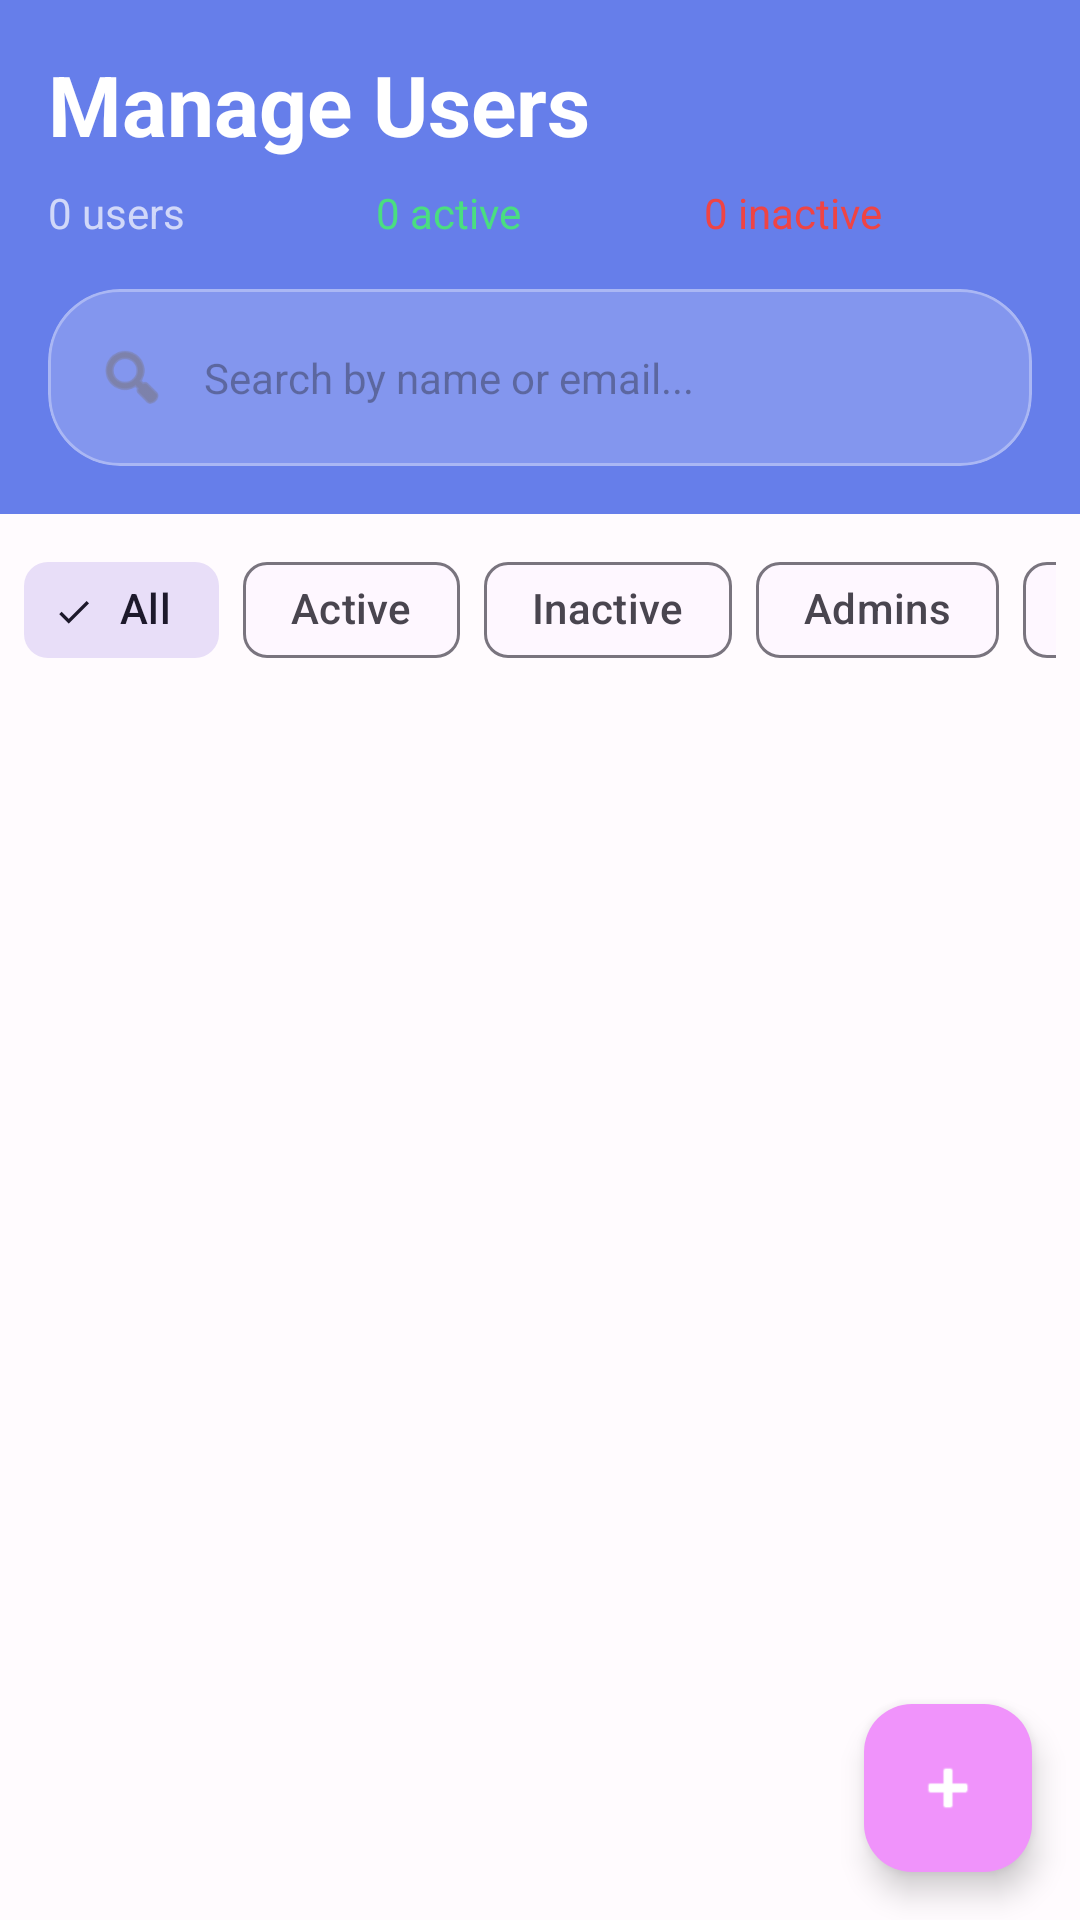

Android layout source for this screen:
<!-- AndroidManifest.xml: application theme Theme.MoodMuse -->
<!-- res/layout/fragment_manage_users.xml -->
<?xml version="1.0" encoding="utf-8"?>
<androidx.coordinatorlayout.widget.CoordinatorLayout xmlns:android="http://schemas.android.com/apk/res/android"
    xmlns:app="http://schemas.android.com/apk/res-auto"
    android:layout_width="match_parent"
    android:layout_height="match_parent"
    android:background="@color/md_theme_background">

    <LinearLayout
        android:layout_width="match_parent"
        android:layout_height="match_parent"
        android:orientation="vertical">

        
        <LinearLayout
            android:layout_width="match_parent"
            android:layout_height="wrap_content"
            android:orientation="vertical"
            android:padding="16dp"
            android:background="@color/admin_gradient_start">

            <TextView
                android:layout_width="wrap_content"
                android:layout_height="wrap_content"
                android:text="Manage Users"
                android:textAppearance="@style/TextAppearance.Material3.HeadlineMedium"
                android:textStyle="bold"
                android:textColor="@android:color/white" />

            
            <LinearLayout
                android:layout_width="match_parent"
                android:layout_height="wrap_content"
                android:orientation="horizontal"
                android:layout_marginTop="8dp">

                <TextView
                    android:id="@+id/tvUserCount"
                    android:layout_width="0dp"
                    android:layout_height="wrap_content"
                    android:layout_weight="1"
                    android:text="0 users"
                    android:textSize="14sp"
                    android:textColor="@color/semi_transparent_white" />

                <TextView
                    android:id="@+id/tvActiveCount"
                    android:layout_width="0dp"
                    android:layout_height="wrap_content"
                    android:layout_weight="1"
                    android:text="0 active"
                    android:textSize="14sp"
                    android:textColor="@color/admin_success" />

                <TextView
                    android:id="@+id/tvInactiveCount"
                    android:layout_width="0dp"
                    android:layout_height="wrap_content"
                    android:layout_weight="1"
                    android:text="0 inactive"
                    android:textSize="14sp"
                    android:textColor="@color/admin_error" />
            </LinearLayout>

            
            <com.google.android.material.card.MaterialCardView
                android:layout_width="match_parent"
                android:layout_height="wrap_content"
                android:layout_marginTop="16dp"
                app:cardCornerRadius="24dp"
                app:cardElevation="0dp"
                app:cardBackgroundColor="#30FFFFFF"
                app:strokeWidth="1dp"
                app:strokeColor="#50FFFFFF"
                app:rippleColor="#40FFFFFF">

                <LinearLayout
                    android:layout_width="match_parent"
                    android:layout_height="wrap_content"
                    android:orientation="horizontal"
                    android:gravity="center_vertical"
                    android:padding="8dp">

                    <ImageView
                        android:layout_width="24dp"
                        android:layout_height="24dp"
                        android:src="@android:drawable/ic_menu_search"
                        android:layout_marginStart="8dp"
                        android:tint="@color/md_theme_outline" />

                    <EditText
                        android:id="@+id/etSearch"
                        android:layout_width="0dp"
                        android:layout_height="wrap_content"
                        android:layout_weight="1"
                        android:hint="Search by name or email..."
                        android:background="@android:color/transparent"
                        android:padding="12dp"
                        android:textSize="14sp"
                        android:inputType="text"
                        android:maxLines="1" />
                </LinearLayout>
            </com.google.android.material.card.MaterialCardView>
        </LinearLayout>

        
        <HorizontalScrollView
            android:layout_width="match_parent"
            android:layout_height="wrap_content"
            android:scrollbars="none"
            android:padding="8dp">

            <com.google.android.material.chip.ChipGroup
                android:layout_width="wrap_content"
                android:layout_height="wrap_content"
                app:singleSelection="true">

                <com.google.android.material.chip.Chip
                    android:id="@+id/chipAll"
                    style="@style/Widget.Material3.Chip.Filter"
                    android:layout_width="wrap_content"
                    android:layout_height="wrap_content"
                    android:text="All"
                    android:checked="true" />

                <com.google.android.material.chip.Chip
                    android:id="@+id/chipActive"
                    style="@style/Widget.Material3.Chip.Filter"
                    android:layout_width="wrap_content"
                    android:layout_height="wrap_content"
                    android:text="Active" />

                <com.google.android.material.chip.Chip
                    android:id="@+id/chipInactive"
                    style="@style/Widget.Material3.Chip.Filter"
                    android:layout_width="wrap_content"
                    android:layout_height="wrap_content"
                    android:text="Inactive" />

                <com.google.android.material.chip.Chip
                    android:id="@+id/chipAdmin"
                    style="@style/Widget.Material3.Chip.Filter"
                    android:layout_width="wrap_content"
                    android:layout_height="wrap_content"
                    android:text="Admins" />

                <com.google.android.material.chip.Chip
                    android:id="@+id/chipModerator"
                    style="@style/Widget.Material3.Chip.Filter"
                    android:layout_width="wrap_content"
                    android:layout_height="wrap_content"
                    android:text="Moderators" />
            </com.google.android.material.chip.ChipGroup>
        </HorizontalScrollView>

        
        <androidx.recyclerview.widget.RecyclerView
            android:id="@+id/recyclerViewUsers"
            android:layout_width="match_parent"
            android:layout_height="0dp"
            android:layout_weight="1"
            android:padding="8dp"
            android:clipToPadding="false" />

        
        <LinearLayout
            android:id="@+id/emptyStateLayout"
            android:layout_width="match_parent"
            android:layout_height="0dp"
            android:layout_weight="1"
            android:orientation="vertical"
            android:gravity="center"
            android:padding="32dp"
            android:visibility="gone">

            <ImageView
                android:layout_width="120dp"
                android:layout_height="120dp"
                android:src="@android:drawable/ic_menu_add"
                android:tint="@color/md_theme_outline"
                android:alpha="0.3" />

            <TextView
                android:layout_width="wrap_content"
                android:layout_height="wrap_content"
                android:text="No users found"
                android:textAppearance="@style/TextAppearance.Material3.TitleMedium"
                android:textColor="@color/md_theme_outline"
                android:layout_marginTop="16dp" />

            <TextView
                android:layout_width="wrap_content"
                android:layout_height="wrap_content"
                android:text="Try adjusting your filters or add a new user"
                android:textSize="14sp"
                android:textColor="@color/md_theme_outline"
                android:textAlignment="center"
                android:layout_marginTop="8dp" />
        </LinearLayout>
    </LinearLayout>

    
    <com.google.android.material.floatingactionbutton.FloatingActionButton
        android:id="@+id/fabAddUser"
        android:layout_width="wrap_content"
        android:layout_height="wrap_content"
        android:layout_gravity="bottom|end"
        android:layout_margin="16dp"
        android:src="@android:drawable/ic_input_add"
        app:tint="@android:color/white"
        app:backgroundTint="@color/admin_accent" />

</androidx.coordinatorlayout.widget.CoordinatorLayout>
<!-- resources referenced by this layout -->
<resources>
  <color name="admin_accent">#f093fb</color>
  <color name="admin_error">#ef4444</color>
  <color name="admin_gradient_start">#667eea</color>
  <color name="admin_success">#4ade80</color>
  <color name="md_theme_background">#FFFBFE</color>
  <color name="md_theme_outline">#79747E</color>
  <color name="semi_transparent_white">#B3FFFFFF</color>
  <style name="Theme.MoodMuse" parent="Base.Theme.MoodMuse" />
  <style name="Base.Theme.MoodMuse" parent="Theme.Material3.DayNight.NoActionBar">
          <item name="colorPrimary">@color/md_theme_primary</item>
          <item name="colorOnPrimary">@color/md_theme_onPrimary</item>
          <item name="colorPrimaryContainer">@color/md_theme_primaryContainer</item>
          <item name="colorOnPrimaryContainer">@color/md_theme_onPrimaryContainer</item>
  
          <item name="colorSecondary">@color/md_theme_secondary</item>
          <item name="colorOnSecondary">@color/md_theme_onSecondary</item>
          <item name="colorSecondaryContainer">@color/md_theme_secondaryContainer</item>
          <item name="colorOnSecondaryContainer">@color/md_theme_onSecondaryContainer</item>
  
          <item name="colorTertiary">@color/md_theme_tertiary</item>
          <item name="colorOnTertiary">@color/md_theme_onTertiary</item>
          <item name="colorTertiaryContainer">@color/md_theme_tertiaryContainer</item>
          <item name="colorOnTertiaryContainer">@color/md_theme_onTertiaryContainer</item>
  
          <item name="colorError">@color/md_theme_error</item>
          <item name="colorOnError">@color/md_theme_onError</item>
          <item name="colorErrorContainer">@color/md_theme_errorContainer</item>
          <item name="colorOnErrorContainer">@color/md_theme_onErrorContainer</item>
  
          <item name="android:statusBarColor" tools:targetApi="l">@color/md_theme_primary</item>
      </style>
  <color name="md_theme_primary">#6750A4</color>
  <color name="md_theme_onPrimary">#FFFFFF</color>
  <color name="md_theme_primaryContainer">#EADDFF</color>
  <color name="md_theme_onPrimaryContainer">#21005D</color>
  <color name="md_theme_secondary">#625B71</color>
  <color name="md_theme_onSecondary">#FFFFFF</color>
  <color name="md_theme_secondaryContainer">#E8DEF8</color>
  <color name="md_theme_onSecondaryContainer">#1D192B</color>
  <color name="md_theme_tertiary">#7D5260</color>
  <color name="md_theme_onTertiary">#FFFFFF</color>
  <color name="md_theme_tertiaryContainer">#FFD8E4</color>
  <color name="md_theme_onTertiaryContainer">#31111D</color>
  <color name="md_theme_error">#B3261E</color>
  <color name="md_theme_onError">#FFFFFF</color>
  <color name="md_theme_errorContainer">#F9DEDC</color>
  <color name="md_theme_onErrorContainer">#410E0B</color>
</resources>
